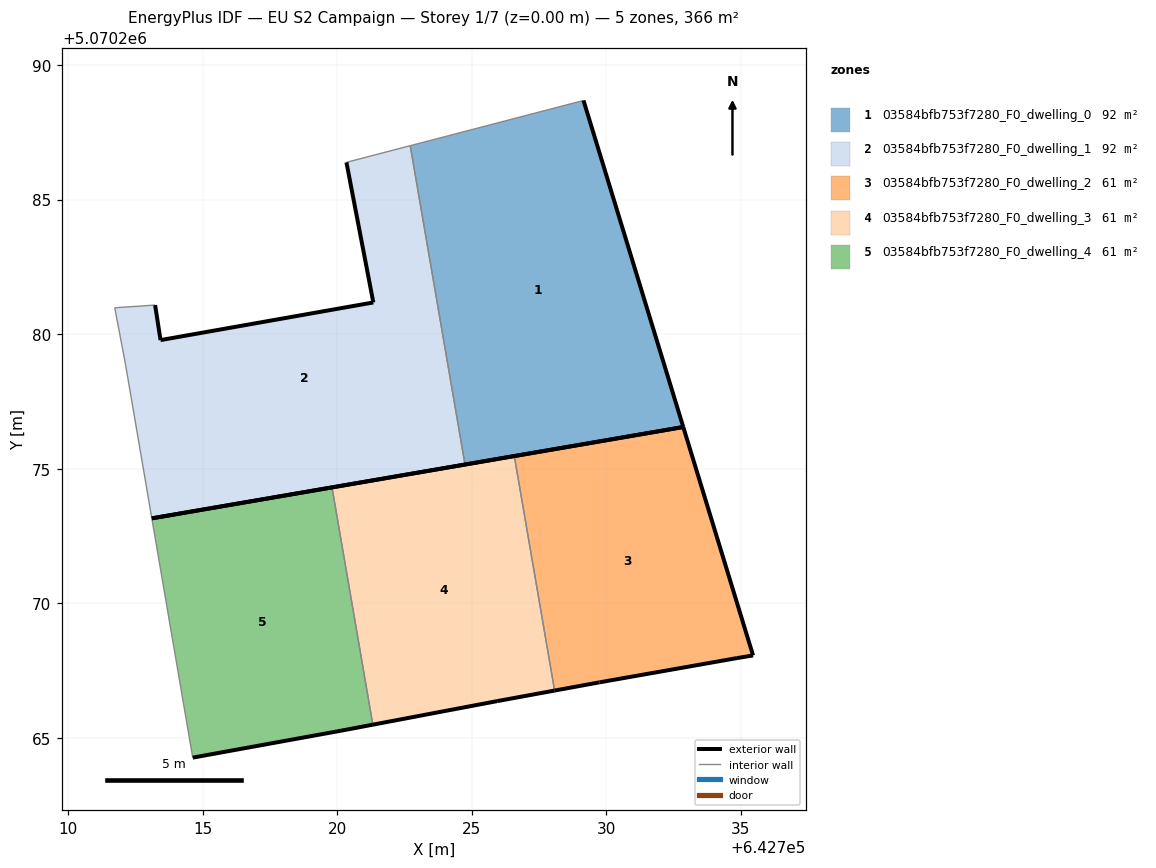
=== STOREY PLAN SPEC (per zone: floor XY polygon, exterior-wall plan segments, windows/doors) ===
zone 1: 03584bfb753f7280_F0_dwelling_0  (91.6 m²)
  floor: (642732.86, 5070276.55) (642729.15, 5070288.68) (642722.71, 5070287.00) (642724.75, 5070275.16)
  exterior wall: (642729.15, 5070288.68) – (642732.86, 5070276.55)  [12.7 m]
  exterior wall: (642732.86, 5070276.55) – (642724.75, 5070275.16)  [8.2 m]
  interior walls: 2
zone 2: 03584bfb753f7280_F0_dwelling_1  (91.6 m²)
  floor: (642724.75, 5070275.16) (642722.71, 5070287.00) (642720.34, 5070286.38) (642721.34, 5070281.18) (642713.44, 5070279.78) (642713.24, 5070281.08) (642711.74, 5070280.98) (642712.14, 5070278.88) (642713.11, 5070273.16)
  exterior wall: (642724.75, 5070275.16) – (642713.11, 5070273.16)  [11.8 m]
  exterior wall: (642713.24, 5070281.08) – (642713.44, 5070279.78)  [1.3 m]
  exterior wall: (642713.44, 5070279.78) – (642721.34, 5070281.18)  [8.0 m]
  exterior wall: (642721.34, 5070281.18) – (642720.34, 5070286.38)  [5.3 m]
  interior walls: 5
zone 3: 03584bfb753f7280_F0_dwelling_2  (61.1 m²)
  floor: (642735.45, 5070268.07) (642732.86, 5070276.55) (642726.58, 5070275.47) (642728.08, 5070266.76) (642729.74, 5070267.07) (642734.85, 5070267.97)
  exterior wall: (642726.58, 5070275.47) – (642732.86, 5070276.55)  [6.4 m]
  exterior wall: (642732.86, 5070276.55) – (642735.45, 5070268.07)  [8.9 m]
  exterior wall: (642735.45, 5070268.07) – (642734.85, 5070267.97)  [0.6 m]
  exterior wall: (642734.85, 5070267.97) – (642729.74, 5070267.07)  [5.2 m]
  exterior wall: (642729.74, 5070267.07) – (642728.08, 5070266.76)  [1.7 m]
  interior walls: 1
zone 4: 03584bfb753f7280_F0_dwelling_3  (61.1 m²)
  floor: (642728.08, 5070266.76) (642726.58, 5070275.47) (642719.81, 5070274.31) (642721.32, 5070265.49) (642725.94, 5070266.37)
  exterior wall: (642719.81, 5070274.31) – (642726.58, 5070275.47)  [6.9 m]
  exterior wall: (642728.08, 5070266.76) – (642725.94, 5070266.37)  [2.2 m]
  exterior wall: (642725.94, 5070266.37) – (642721.32, 5070265.49)  [4.7 m]
  interior walls: 2
zone 5: 03584bfb753f7280_F0_dwelling_4  (61.1 m²)
  floor: (642721.32, 5070265.49) (642719.81, 5070274.31) (642713.11, 5070273.16) (642714.63, 5070264.27) (642720.14, 5070265.27)
  exterior wall: (642713.11, 5070273.16) – (642719.81, 5070274.31)  [6.8 m]
  exterior wall: (642721.32, 5070265.49) – (642720.14, 5070265.27)  [1.2 m]
  exterior wall: (642720.14, 5070265.27) – (642714.63, 5070264.27)  [5.6 m]
  interior walls: 2

=== DERIVED (storey summary) ===
Building: EU S2 Campaign
Storey: 1 of 7  (floor level z = 0.00 m)
Storey gross floor area: 366.4 m²
Zones on this storey: 5
  - 03584bfb753f7280_F0_dwelling_0: floor 91.6 m²; exterior wall 20.9 m (62.7 m²); WWR 0.0%
  - 03584bfb753f7280_F0_dwelling_1: floor 91.6 m²; exterior wall 26.5 m (79.4 m²); WWR 0.0%
  - 03584bfb753f7280_F0_dwelling_2: floor 61.1 m²; exterior wall 22.7 m (68.2 m²); WWR 0.0%
  - 03584bfb753f7280_F0_dwelling_3: floor 61.1 m²; exterior wall 13.7 m (41.2 m²); WWR 0.0%
  - 03584bfb753f7280_F0_dwelling_4: floor 61.1 m²; exterior wall 13.6 m (40.8 m²); WWR 0.0%
Zone adjacency (shared interzone walls):
  - 03584bfb753f7280_F0_dwelling_0 ↔ 03584bfb753f7280_F0_dwelling_1
  - 03584bfb753f7280_F0_dwelling_2 ↔ 03584bfb753f7280_F0_dwelling_3
  - 03584bfb753f7280_F0_dwelling_3 ↔ 03584bfb753f7280_F0_dwelling_4